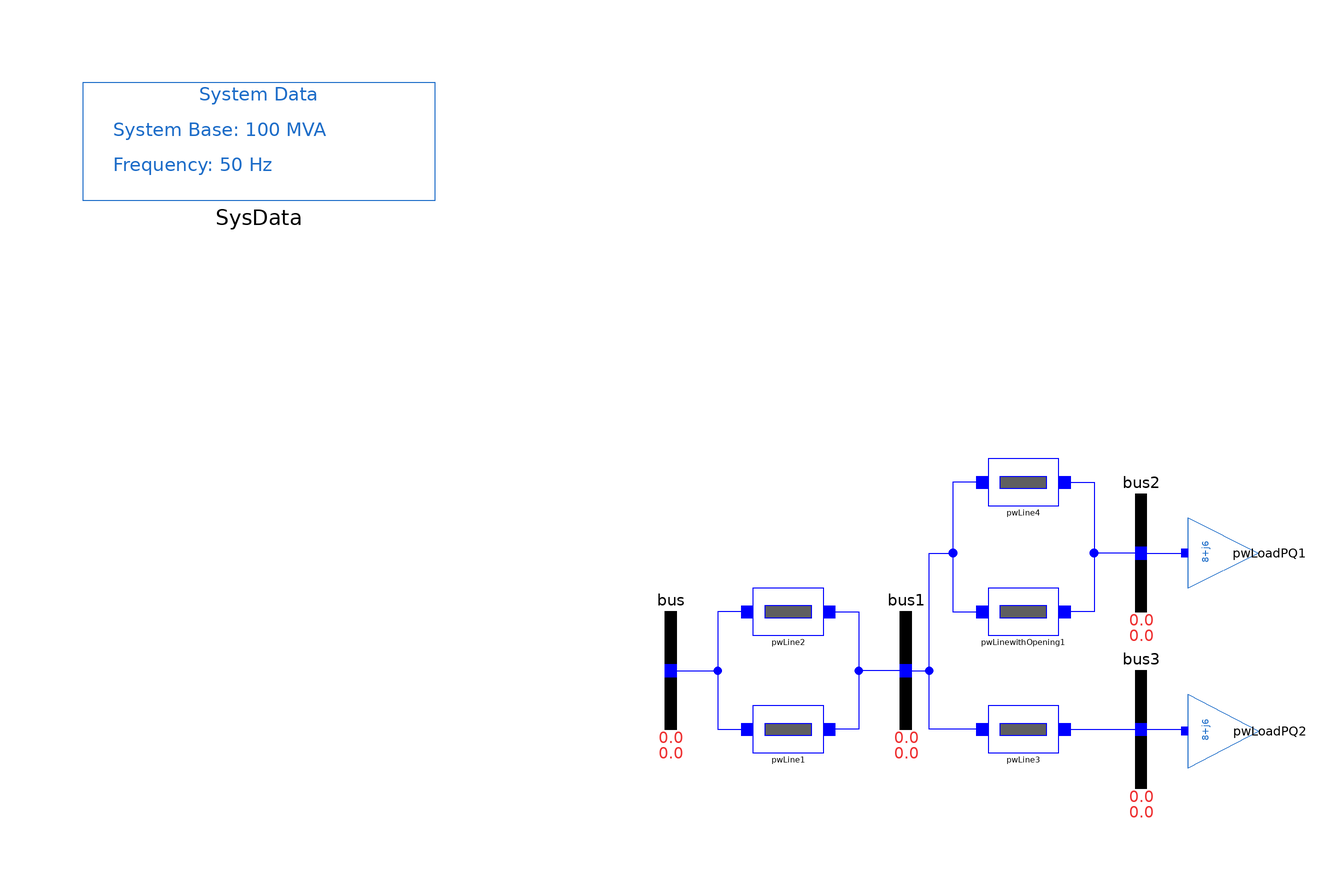

The component connection diagram of the Modelica model below, drawn from its own Placement and Line annotations.

partial model BaseTest
  Electrical.Branches.PwLine pwLine1(
    X=0.1,
    R=0.01,
    G=0,
    B=0.0005) annotation (Placement(visible=true, transformation(
        origin={20,-10},
        extent={{-6,-4},{6,4}},
        rotation=0)));
  Electrical.Branches.PwLine pwLinewithOpening1(
    G=0,
    R=0.01,
    X=0.1,
    opening=1,
    B=0.0005,
    startTime=2,
    endTime=2.15) annotation (Placement(visible=true, transformation(
        origin={60,10},
        extent={{-6,-4},{6,4}},
        rotation=0)));
  Electrical.Branches.PwLine pwLine2(
    G=0,
    R=0.01,
    X=0.1,
    B=0.0005) annotation (Placement(visible=true, transformation(
        origin={20,10},
        extent={{-6,-4},{6,4}},
        rotation=0)));
  Electrical.Branches.PwLine pwLine3(
    G=0,
    R=0.01,
    X=0.1,
    B=0.0005) annotation (Placement(visible=true, transformation(
        origin={60,-10},
        extent={{-6,-4.00001},{6,4.00002}},
        rotation=0)));
  Electrical.Branches.PwLine pwLine4(
    G=0,
    R=0.01,
    X=0.1,
    B=0.0005) annotation (Placement(visible=true, transformation(
        origin={60,32},
        extent={{-5.99999,-3.99998},{5.99999,4}},
        rotation=0)));
  Electrical.Loads.PSAT.LOADPQ pwLoadPQ1(
    P_0=8,
    Q_0=6,
    V_0=1,
    angle_0=0) annotation (Placement(visible=true, transformation(
        origin={94,20},
        extent={{-6,-6},{6,6}},
        rotation=90)));
  Electrical.Loads.PSAT.LOADPQ pwLoadPQ2(
    P_0=8,
    Q_0=6,
    V_0=1,
    angle_0=0) annotation (Placement(visible=true, transformation(
        origin={94.0335,-10.2889},
        extent={{-6.2889,-6.0335},{6.2889,6.0335}},
        rotation=90)));
  inner Electrical.SystemBase SysData annotation (Placement(transformation(extent={{-100,80},{-40,100}})));
  Electrical.Buses.Bus bus annotation (Placement(transformation(extent={{-10,-10},{10,10}})));
  Electrical.Buses.Bus bus1 annotation (Placement(transformation(extent={{30,-10},{50,10}})));
  Electrical.Buses.Bus bus2 annotation (Placement(transformation(extent={{70,10},{90,30}})));
  Electrical.Buses.Bus bus3 annotation (Placement(transformation(extent={{70,-20},{90,0}})));
equation
  connect(pwLine2.p, pwLine1.p) annotation (Line(points={{13,10},{8,10},{8,-10},{13,-10}}, color={0,0,255}));
  connect(pwLine2.n, pwLine1.n) annotation (Line(points={{27,10},{32,10},{32,-10},{27,-10}}, color={0,0,255}));
  connect(pwLine4.p, pwLinewithOpening1.p) annotation (Line(points={{53,32},{48,32},{48,10},{53,10}}, color={0,0,255}));
  connect(pwLine4.n, pwLinewithOpening1.n) annotation (Line(points={{67,32},{72,32},{72,10},{67,10}}, color={0,0,255}));
  connect(bus.p, pwLine1.p) annotation (Line(points={{0,0},{8,0},{8,-10},{13,-10}}, color={0,0,255}));
  connect(bus1.p, pwLine1.n) annotation (Line(points={{40,0},{32,0},{32,-10},{27,-10}}, color={0,0,255}));
  connect(bus1.p, pwLinewithOpening1.p) annotation (Line(points={{40,0},{44,0},{44,20},{48,20},{48,10},{53,10}}, color={0,0,255}));
  connect(pwLine3.p, pwLinewithOpening1.p) annotation (Line(points={{53,-10},{44,-10},{44,20},{48,20},{48,10},{53,10}}, color={0,0,255}));
  connect(bus2.p, pwLoadPQ1.p) annotation (Line(points={{80,20},{87.4,20}}, color={0,0,255}));
  connect(bus2.p, pwLinewithOpening1.n) annotation (Line(points={{80,20},{72,20},{72,10},{67,10}}, color={0,0,255}));
  connect(bus3.p, pwLoadPQ2.p) annotation (Line(points={{80,-10},{87.3966,-10},{87.3966,-10.2889}}, color={0,0,255}));
  connect(pwLine3.n, bus3.p) annotation (Line(points={{67,-10},{73.5,-10},{80,-10}}, color={0,0,255}));
  annotation (
    Icon(coordinateSystem(preserveAspectRatio=false)),
    Diagram(coordinateSystem(preserveAspectRatio=false)),
    Documentation(revisions="<html>
<!--DISCLAIMER-->

<p>iPSL:</p>
<p>Copyright 2015-2016 RTE (France), SmarTS Lab (Sweden), AIA (Spain) and DTU (Denmark)</p>
<ul>
<li>RTE: <a href=\"http://www.rte-france.com\">http://www.rte-france.com</a></li>
<li>SmarTS Lab, research group at KTH: <a href=\"https://www.kth.se/en\">https://www.kth.se/en</a></li>
<li>AIA: <a href=\"http://www.aia.es/en/energy\"> http://www.aia.es/en/energy</a></li>
<li>DTU: <a href=\"http://www.dtu.dk/english\"> http://www.dtu.dk/english</a></li>
</ul>
<p>The authors can be contacted by email: <a href=\"mailto:info@itesla-ipsl.org\">info@itesla-ipsl.org</a></p>

<p>This Source Code Form is subject to the terms of the Mozilla Public License, v. 2.0. </p>
<p>If a copy of the MPL was not distributed with this file, You can obtain one at <a href=\"http://mozilla.org/MPL/2.0/\"> http://mozilla.org/MPL/2.0</a>.</p>
</html>
"));
end BaseTest;